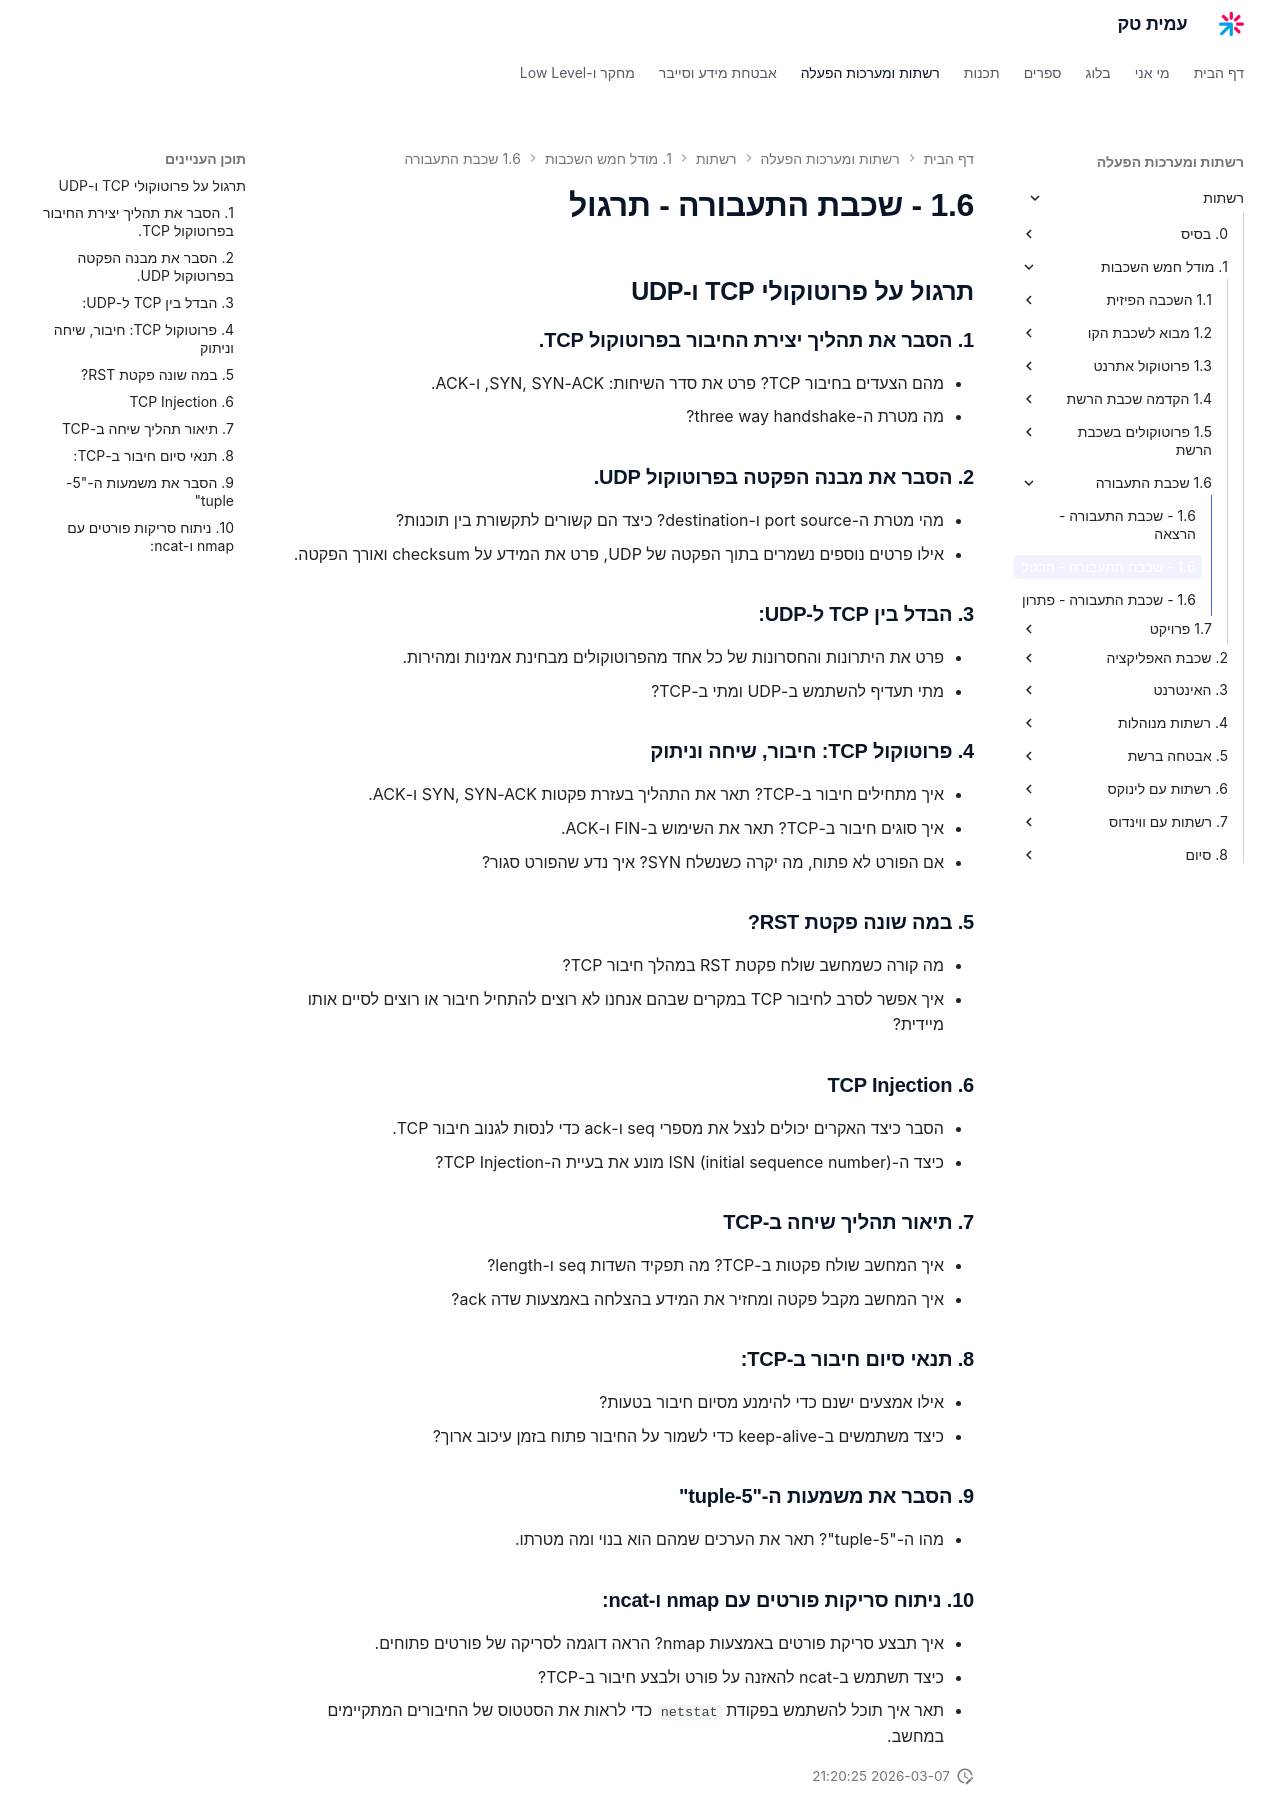

repository: AmitPinchasi/amittech · page: רשתות/1. מודל הOSI/1.6 - שכבת התעבורה/1.6 - שכבת התעבורה - תרגול/index.html · generator: mkdocs

## תרגול על פרוטוקולי TCP ו-UDP

### 1. **הסבר את תהליך יצירת החיבור בפרוטוקול TCP.**

- מהם הצעדים בחיבור TCP? פרט את סדר השיחות: SYN, SYN-ACK, ו-ACK.
- מה מטרת ה-three way handshake?

### 2. **הסבר את מבנה הפקטה בפרוטוקול UDP.**

- מהי מטרת ה-port source ו-destination? כיצד הם קשורים לתקשורת בין תוכנות?
- אילו פרטים נוספים נשמרים בתוך הפקטה של UDP, פרט את המידע על checksum ואורך הפקטה.

### 3. **הבדל בין TCP ל-UDP:**

- פרט את היתרונות והחסרונות של כל אחד מהפרוטוקולים מבחינת אמינות ומהירות.
- מתי תעדיף להשתמש ב-UDP ומתי ב-TCP?

### 4. **פרוטוקול TCP: חיבור, שיחה וניתוק**

- איך מתחילים חיבור ב-TCP? תאר את התהליך בעזרת פקטות SYN, SYN-ACK ו-ACK.
- איך סוגים חיבור ב-TCP? תאר את השימוש ב-FIN ו-ACK.
- אם הפורט לא פתוח, מה יקרה כשנשלח SYN? איך נדע שהפורט סגור?

### 5. **במה שונה פקטת RST?**

- מה קורה כשמחשב שולח פקטת RST במהלך חיבור TCP?
- איך אפשר לסרב לחיבור TCP במקרים שבהם אנחנו לא רוצים להתחיל חיבור או רוצים לסיים אותו מיידית?

### 6. **TCP Injection**

- הסבר כיצד האקרים יכולים לנצל את מספרי seq ו-ack כדי לנסות לגנוב חיבור TCP.
- כיצד ה-ISN (initial sequence number) מונע את בעיית ה-TCP Injection?

### 7. **תיאור תהליך שיחה ב-TCP**

- איך המחשב שולח פקטות ב-TCP? מה תפקיד השדות seq ו-length?
- איך המחשב מקבל פקטה ומחזיר את המידע בהצלחה באמצעות שדה ack?

### 8. **תנאי סיום חיבור ב-TCP:**

- אילו אמצעים ישנם כדי להימנע מסיום חיבור בטעות?
- כיצד משתמשים ב-keep-alive כדי לשמור על החיבור פתוח בזמן עיכוב ארוך?

### 9. **הסבר את משמעות ה-"5-tuple"**

- מהו ה-"5-tuple"? תאר את הערכים שמהם הוא בנוי ומה מטרתו.

### 10. **ניתוח סריקות פורטים עם nmap ו-ncat:**

- איך תבצע סריקת פורטים באמצעות nmap? הראה דוגמה לסריקה של פורטים פתוחים.
- כיצד תשתמש ב-ncat להאזנה על פורט ולבצע חיבור ב-TCP?
- תאר איך תוכל להשתמש בפקודת `netstat` כדי לראות את הסטטוס של החיבורים המתקיימים במחשב.
